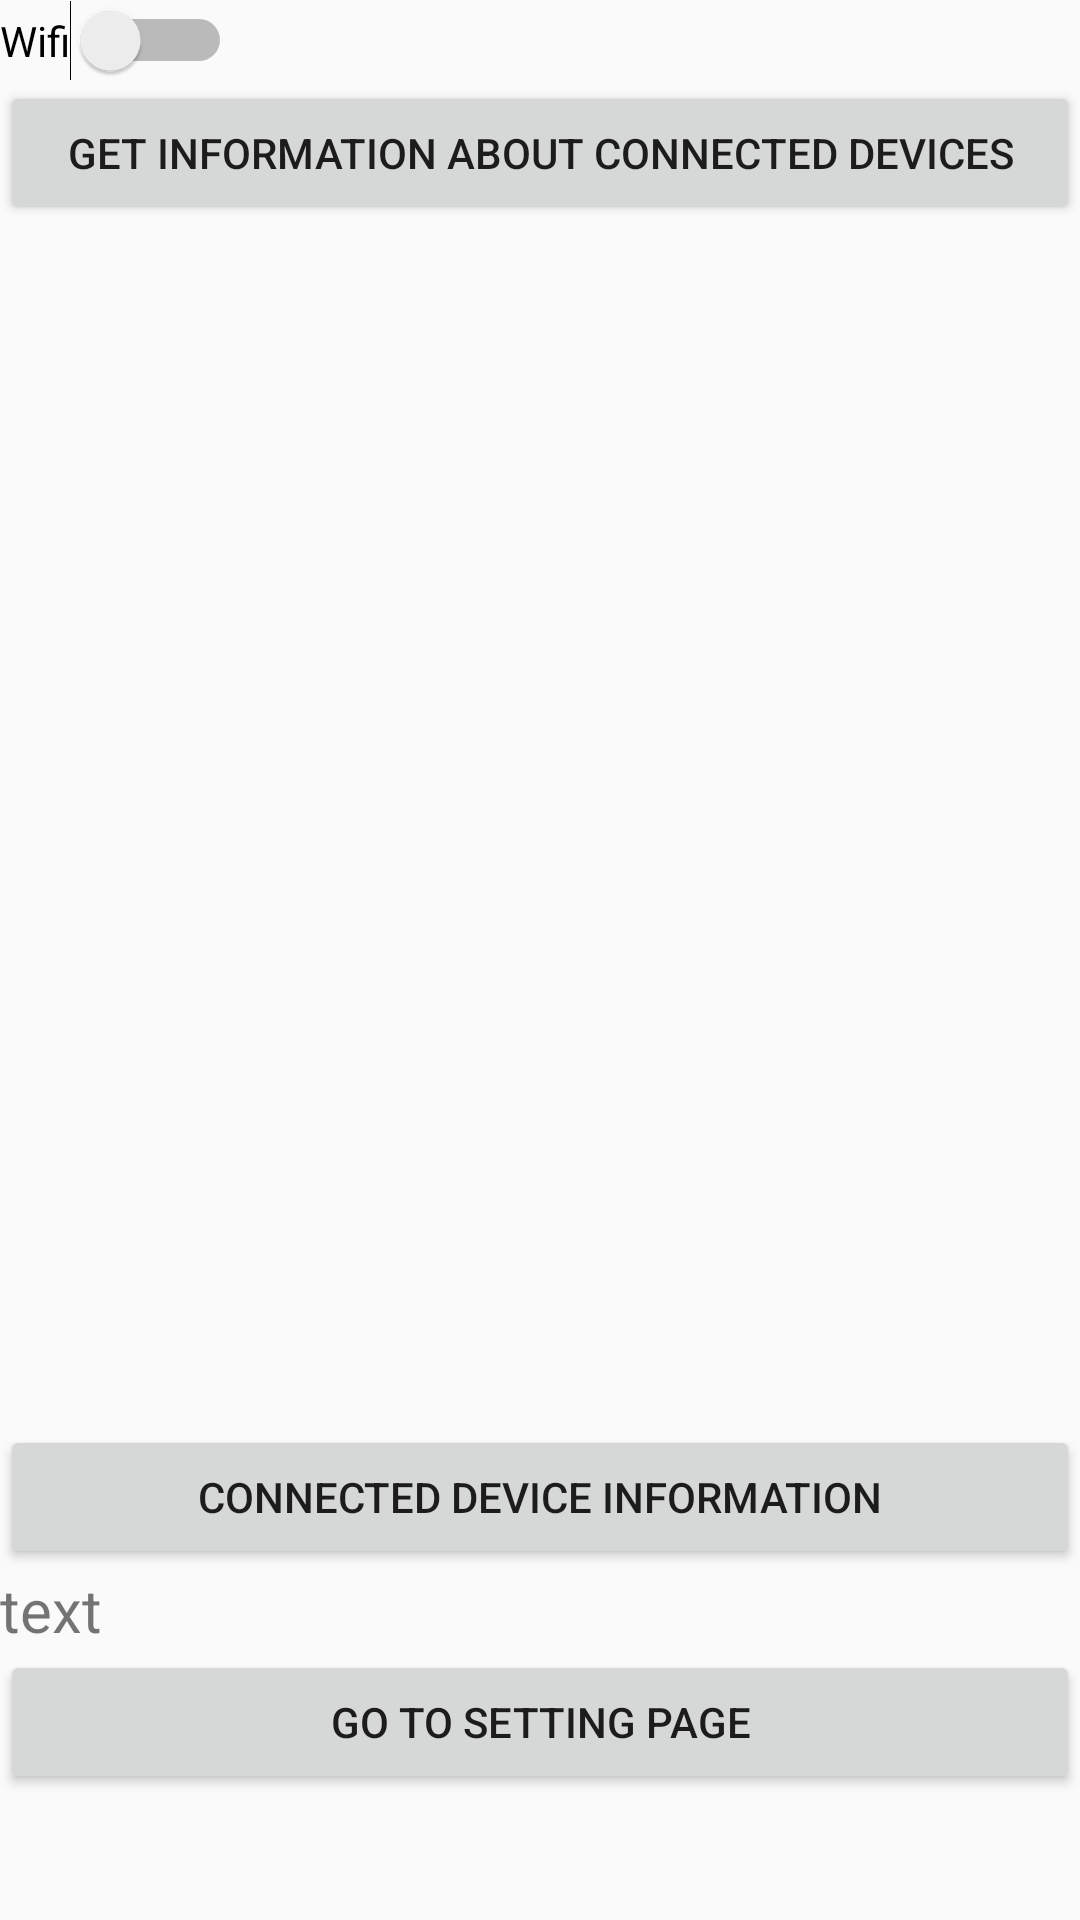

Reconstruct the res/layout file that produces this screen, plus the resources it refers to.
<!-- AndroidManifest.xml: application theme AppTheme -->
<!-- res/layout/activity_wifi.xml -->
<?xml version="1.0" encoding="utf-8"?>
<LinearLayout xmlns:android="http://schemas.android.com/apk/res/android"
    xmlns:app="http://schemas.android.com/apk/res-auto"
    xmlns:tools="http://schemas.android.com/tools"
    android:layout_width="match_parent"
    android:orientation="vertical"
    android:layout_height="match_parent"
    tools:context="com.example.kiit.myfirstapp.WifiActivity">


    <ScrollView
        android:layout_width="match_parent"
        android:layout_height="match_parent">

        <LinearLayout
            android:layout_width="match_parent"
            android:layout_height="wrap_content"
            android:orientation="vertical" >
        android:layout_width="match_parent"
        android:layout_height="match_parent">

   <Switch
       android:layout_width="wrap_content"
       android:id="@+id/switch1"
       android:layout_height="wrap_content"
       android:text="Wifi"/>
        <Button
            android:layout_width="match_parent"
            android:id="@+id/button1"
            android:layout_height="wrap_content"
            android:text="Get information about connected devices"/>
        <ListView
            android:layout_width="match_parent"
            android:id="@+id/listView"
            android:layout_height="400dp"></ListView>
        <Button
            android:layout_width="match_parent"
            android:layout_height="wrap_content"
            android:id="@+id/button2"
            android:text="connected device information"
            />
        <TextView
            android:layout_width="match_parent"
            android:layout_height="wrap_content"
            android:id="@+id/textView"
            android:text="text"
            android:textSize="20dp"/>
        <Button
            android:layout_width="match_parent"
            android:id="@+id/button3"
            android:layout_height="wrap_content"
            android:text="go to setting page"/>





        </LinearLayout>
    </ScrollView>
</LinearLayout>
<!-- resources referenced by this layout -->
<resources>
  <style name="AppTheme" parent="Theme.AppCompat.Light.DarkActionBar">
          
          <item name="colorPrimary">@color/colorPrimary</item>
          <item name="colorPrimaryDark">@color/colorPrimaryDark</item>
          <item name="colorAccent">@color/colorAccent</item>
      </style>
  <color name="colorPrimary">#3db16a</color>
  <color name="colorPrimaryDark">#2e90d1</color>
  <color name="colorAccent">#FF4081</color>
</resources>
